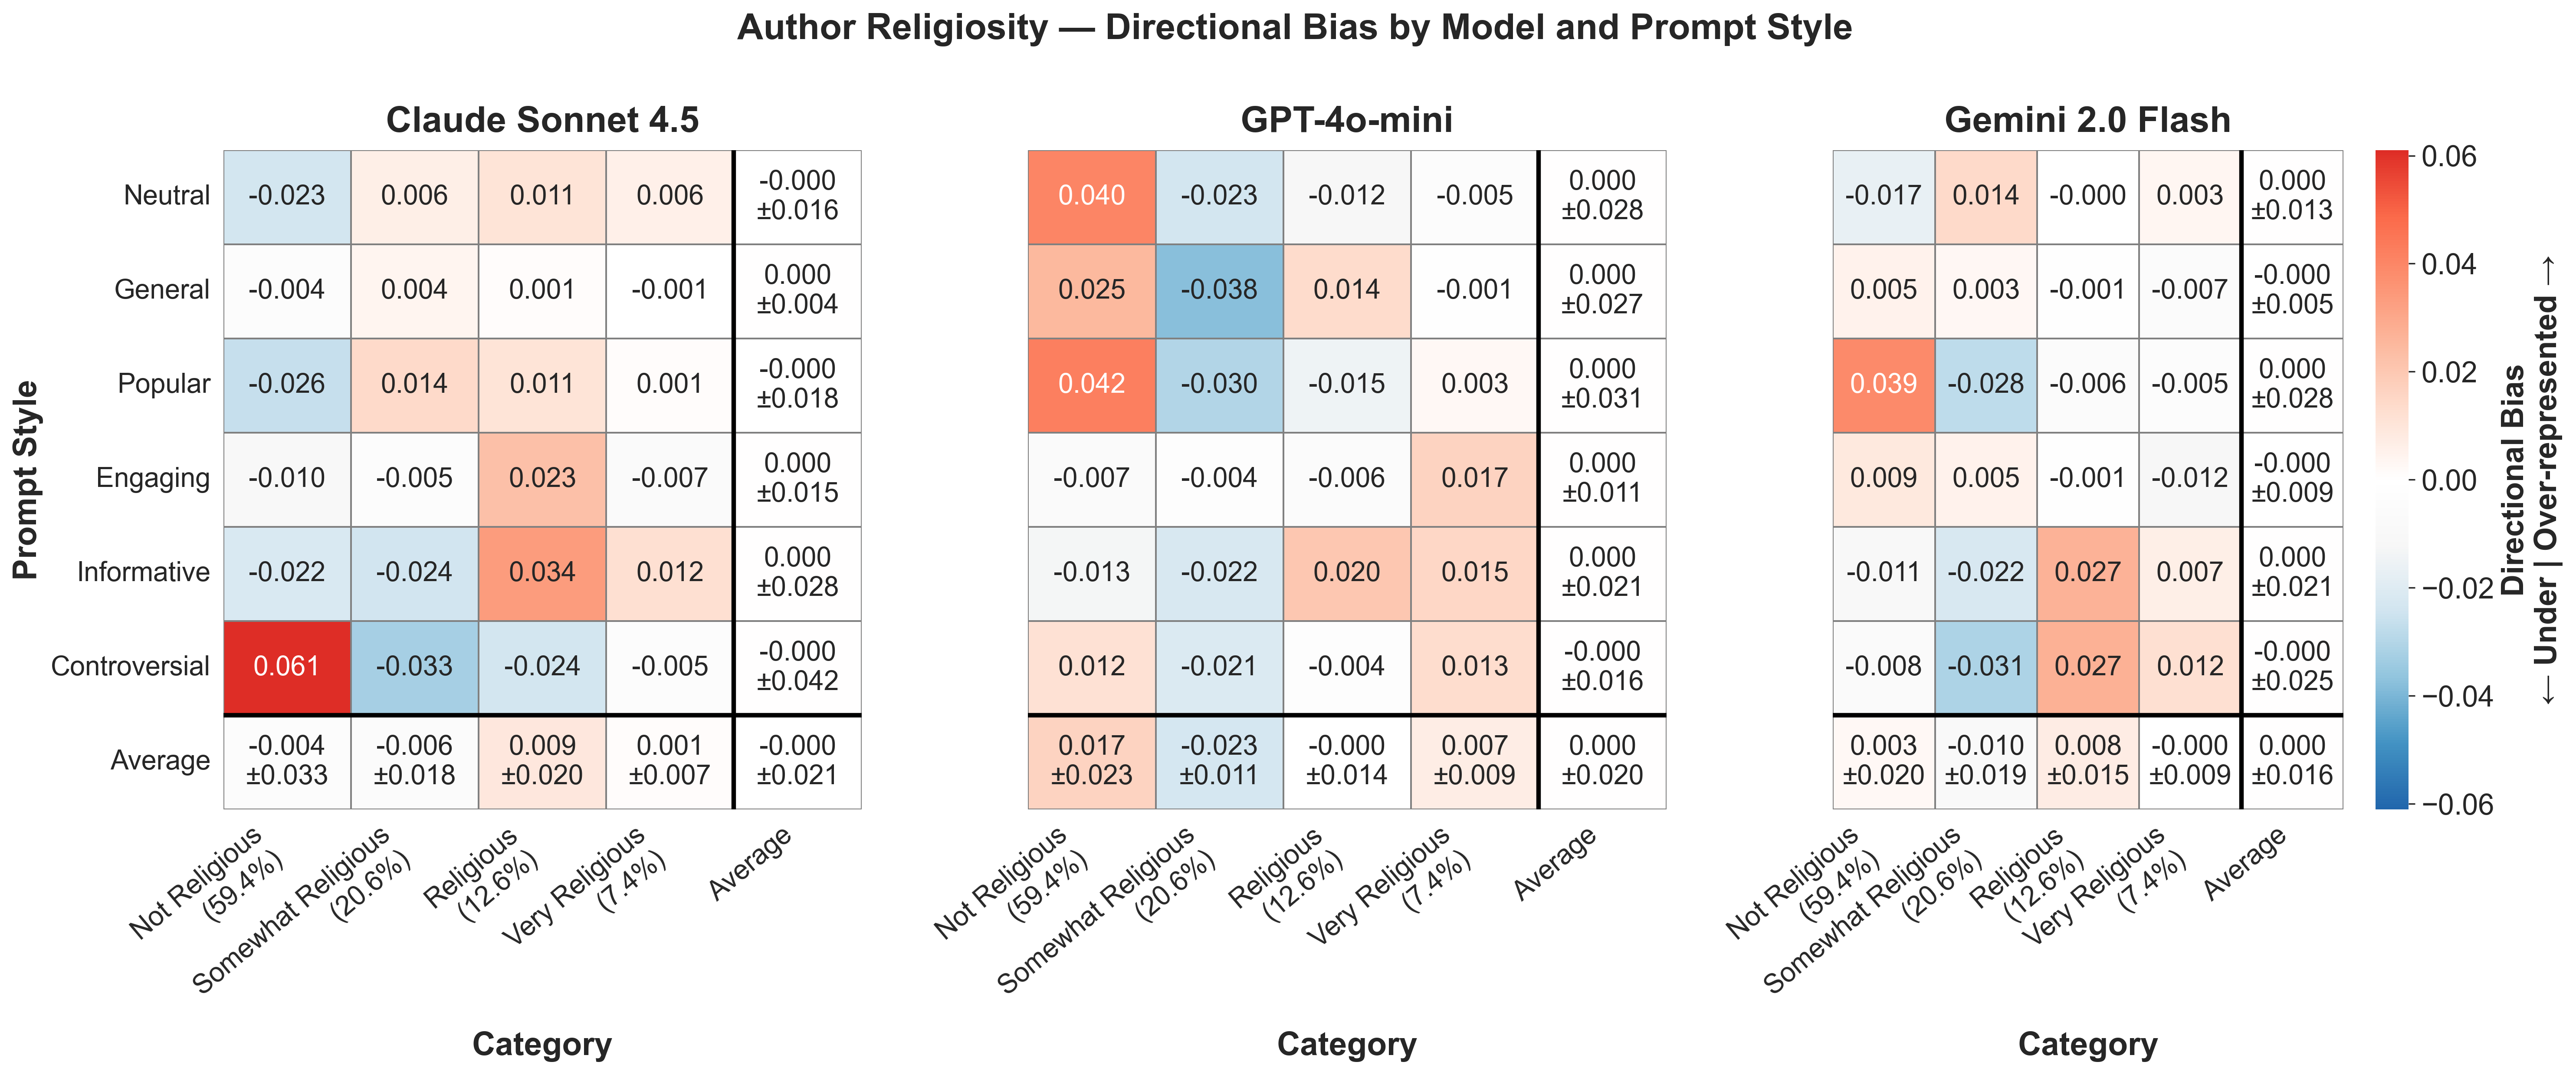

The data file committed next to this chart (first rows):
provider, prompt_style, category, mean_bias, std_bias, provider_label
anthropic, controversial, not religious, 0.06104, , Claude Sonnet 4.5
anthropic, controversial, religious, -0.02377, , Claude Sonnet 4.5
anthropic, controversial, somewhat religious, -0.03259, , Claude Sonnet 4.5
anthropic, controversial, very religious, -0.004674, , Claude Sonnet 4.5
anthropic, engaging, not religious, -0.01018, , Claude Sonnet 4.5
anthropic, engaging, religious, 0.02286, , Claude Sonnet 4.5
anthropic, engaging, somewhat religious, -0.005181, , Claude Sonnet 4.5
anthropic, engaging, very religious, -0.007498, , Claude Sonnet 4.5
anthropic, general, not religious, -0.004347, , Claude Sonnet 4.5
anthropic, general, religious, 0.001063, , Claude Sonnet 4.5
anthropic, general, somewhat religious, 0.004105, , Claude Sonnet 4.5
anthropic, general, very religious, -0.0008207, , Claude Sonnet 4.5
anthropic, informative, not religious, -0.02165, , Claude Sonnet 4.5
anthropic, informative, religious, 0.03354, , Claude Sonnet 4.5
anthropic, informative, somewhat religious, -0.02386, , Claude Sonnet 4.5
anthropic, informative, very religious, 0.01197, , Claude Sonnet 4.5
anthropic, neutral, not religious, -0.02338, , Claude Sonnet 4.5
anthropic, neutral, religious, 0.01083, , Claude Sonnet 4.5
anthropic, neutral, somewhat religious, 0.006364, , Claude Sonnet 4.5
anthropic, neutral, very religious, 0.006189, , Claude Sonnet 4.5
anthropic, popular, not religious, -0.02642, , Claude Sonnet 4.5
anthropic, popular, religious, 0.01081, , Claude Sonnet 4.5
anthropic, popular, somewhat religious, 0.01422, , Claude Sonnet 4.5
anthropic, popular, very religious, 0.001391, , Claude Sonnet 4.5
gemini, controversial, not religious, -0.008289, , Gemini 2.0 Flash
gemini, controversial, religious, 0.02722, , Gemini 2.0 Flash
gemini, controversial, somewhat religious, -0.03122, , Gemini 2.0 Flash
gemini, controversial, very religious, 0.01228, , Gemini 2.0 Flash
gemini, engaging, not religious, 0.008591, , Gemini 2.0 Flash
gemini, engaging, religious, -0.001223, , Gemini 2.0 Flash
gemini, engaging, somewhat religious, 0.00497, , Gemini 2.0 Flash
gemini, engaging, very religious, -0.01234, , Gemini 2.0 Flash
gemini, general, not religious, 0.005165, , Gemini 2.0 Flash
gemini, general, religious, -0.001441, , Gemini 2.0 Flash
gemini, general, somewhat religious, 0.002948, , Gemini 2.0 Flash
gemini, general, very religious, -0.006672, , Gemini 2.0 Flash
gemini, informative, not religious, -0.01108, , Gemini 2.0 Flash
gemini, informative, religious, 0.02681, , Gemini 2.0 Flash
gemini, informative, somewhat religious, -0.02231, , Gemini 2.0 Flash
gemini, informative, very religious, 0.006582, , Gemini 2.0 Flash
gemini, neutral, not religious, -0.01696, , Gemini 2.0 Flash
gemini, neutral, religious, -0.0004277, , Gemini 2.0 Flash
gemini, neutral, somewhat religious, 0.01401, , Gemini 2.0 Flash
gemini, neutral, very religious, 0.00338, , Gemini 2.0 Flash
gemini, popular, not religious, 0.03878, , Gemini 2.0 Flash
gemini, popular, religious, -0.005775, , Gemini 2.0 Flash
gemini, popular, somewhat religious, -0.02805, , Gemini 2.0 Flash
gemini, popular, very religious, -0.004959, , Gemini 2.0 Flash
openai, controversial, not religious, 0.01166, , GPT-4o-mini
openai, controversial, religious, -0.00358, , GPT-4o-mini
openai, controversial, somewhat religious, -0.02141, , GPT-4o-mini
openai, controversial, very religious, 0.01333, , GPT-4o-mini
openai, engaging, not religious, -0.007116, , GPT-4o-mini
openai, engaging, religious, -0.00604, , GPT-4o-mini
openai, engaging, somewhat religious, -0.003515, , GPT-4o-mini
openai, engaging, very religious, 0.01667, , GPT-4o-mini
openai, general, not religious, 0.02524, , GPT-4o-mini
openai, general, religious, 0.01361, , GPT-4o-mini
openai, general, somewhat religious, -0.03777, , GPT-4o-mini
openai, general, very religious, -0.001084, , GPT-4o-mini
... 12 more rows
